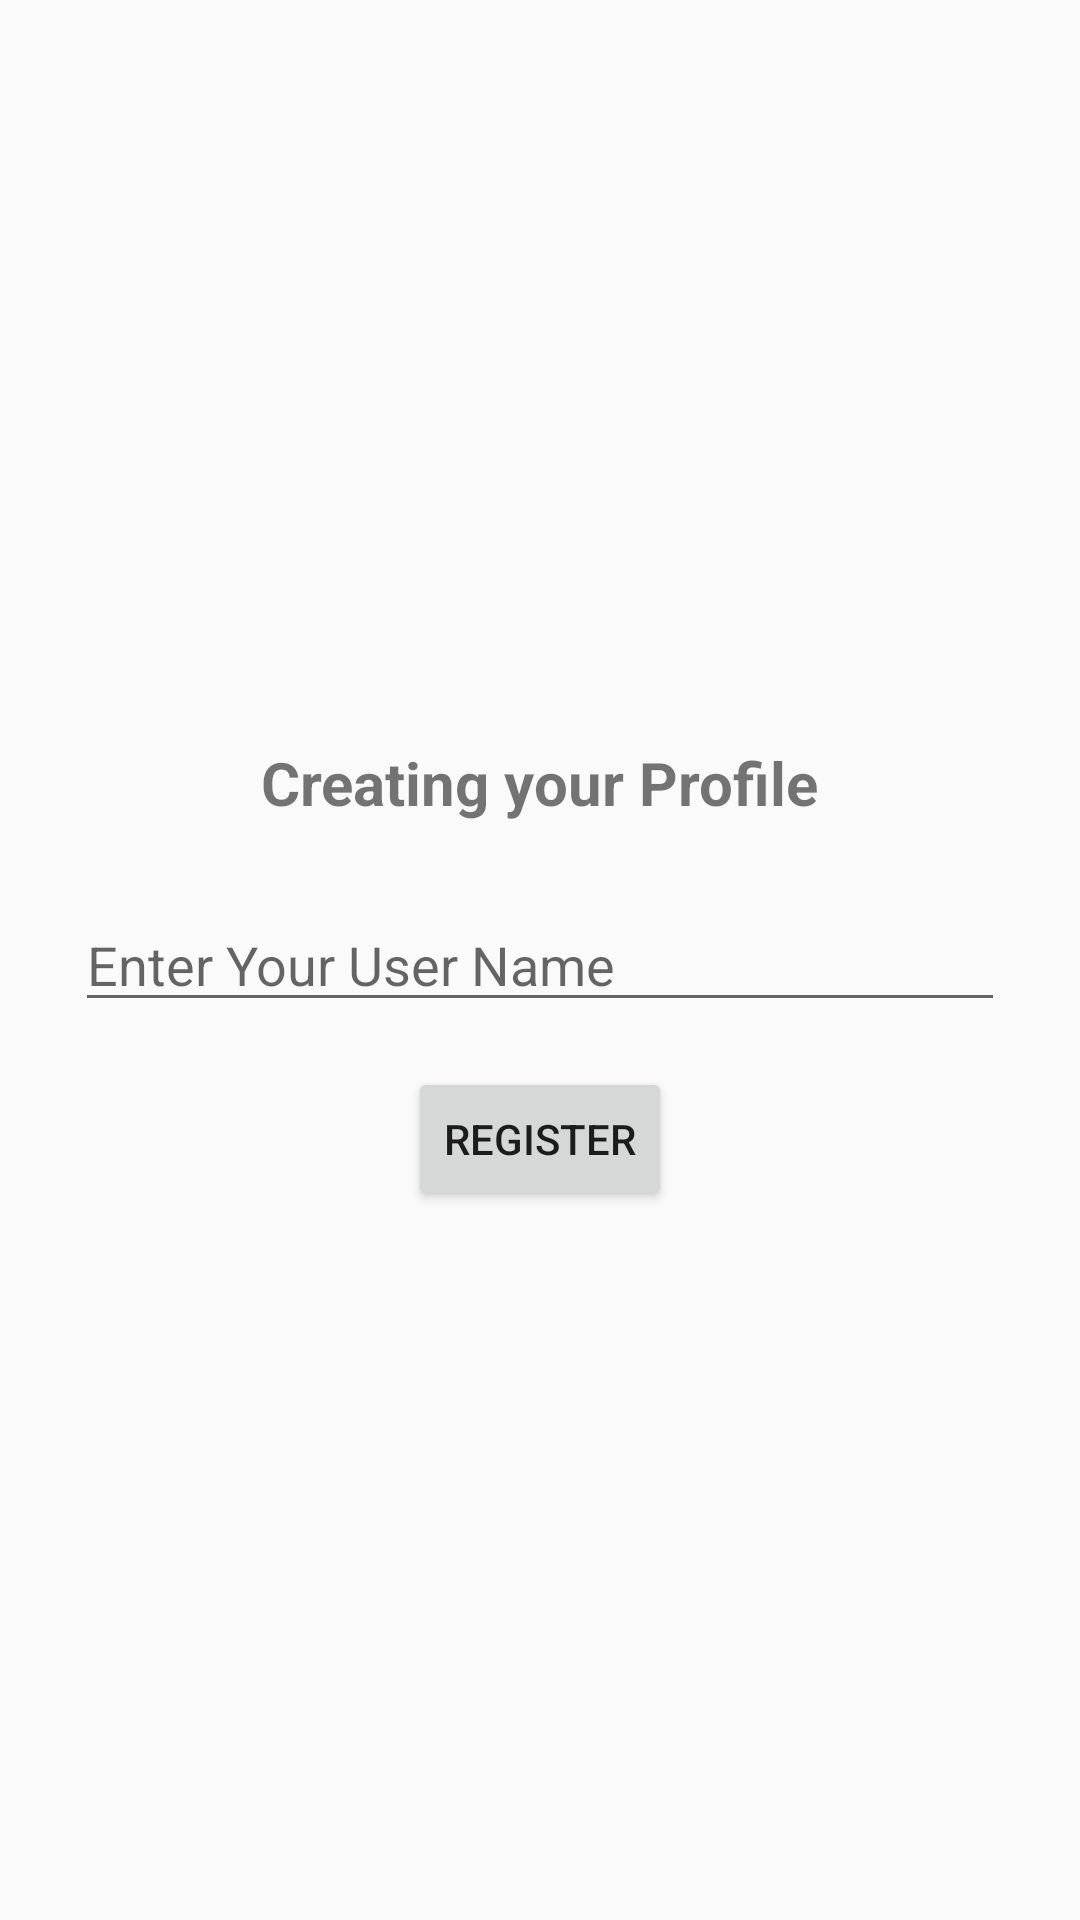

Layout XML and referenced resources for this Android screen:
<!-- AndroidManifest.xml: application theme Theme.Design.Light.NoActionBar -->
<!-- res/layout/fragment_register.xml -->
<?xml version="1.0" encoding="utf-8"?>
<RelativeLayout xmlns:android="http://schemas.android.com/apk/res/android"
    xmlns:tools="http://schemas.android.com/tools"
    android:layout_width="match_parent"
    android:layout_height="match_parent"
    tools:context=".Register">

    <TextView
        android:layout_width="wrap_content"
        android:layout_height="wrap_content"
        android:layout_above="@+id/userName"
        android:layout_centerHorizontal="true"
        android:layout_marginBottom="25dp"
        android:text="Creating your Profile"
        android:textSize="20sp"
        android:textStyle="bold" />

    <EditText
        android:id="@+id/userName"
        android:layout_width="match_parent"
        android:layout_height="wrap_content"
        android:hint="Enter Your User Name"
        android:layout_marginLeft="25dp"
        android:layout_marginRight="25dp"
        android:layout_centerVertical="true"
        android:inputType="text" />

    <Button
        android:id="@+id/registerButton"
        android:layout_below="@+id/userName"
        android:layout_width="wrap_content"
        android:layout_height="wrap_content"
        android:layout_centerHorizontal="true"
        android:text="Register"
        android:layout_marginTop="15dp" />

</RelativeLayout>
<!-- resources referenced by this layout -->
<resources>

</resources>
